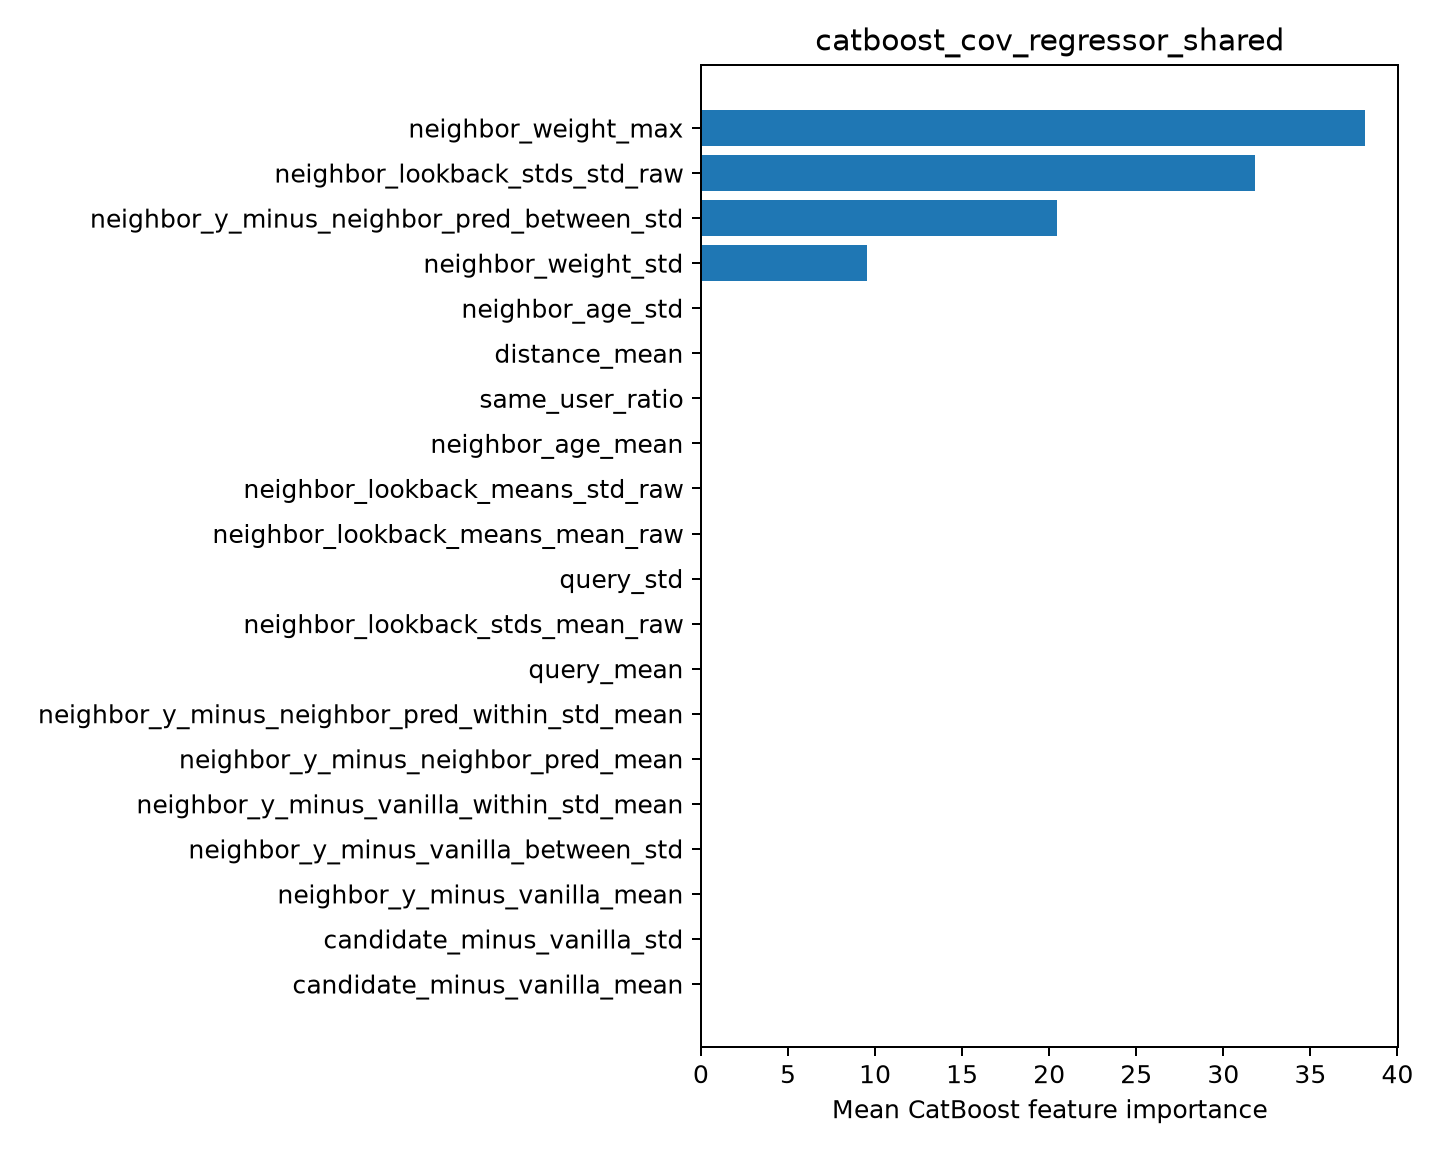

Data behind this chart, as committed beside it:
feature, importance
neighbor_weight_max, 38.15
neighbor_lookback_stds_std_raw, 31.83
neighbor_y_minus_neighbor_pred_between_s…, 20.45
neighbor_weight_std, 9.563
neighbor_age_std, 0.0
distance_mean, 0.0
same_user_ratio, 0.0
neighbor_age_mean, 0.0
neighbor_lookback_means_std_raw, 0.0
neighbor_lookback_means_mean_raw, 0.0
query_std, 0.0
neighbor_lookback_stds_mean_raw, 0.0
query_mean, 0.0
neighbor_y_minus_neighbor_pred_within_st…, 0.0
neighbor_y_minus_neighbor_pred_mean, 0.0
neighbor_y_minus_vanilla_within_std_mean, 0.0
neighbor_y_minus_vanilla_between_std, 0.0
neighbor_y_minus_vanilla_mean, 0.0
candidate_minus_vanilla_std, 0.0
candidate_minus_vanilla_mean, 0.0
